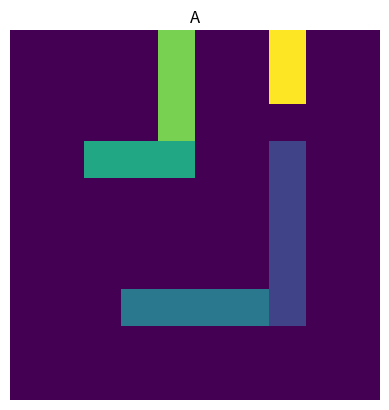
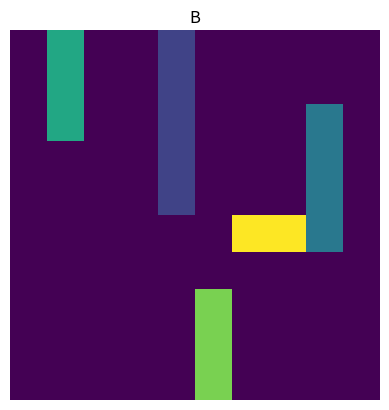

Write Python code to recreate these figures, in order.
import numpy as np
import matplotlib.pyplot as plt

GRID_SIZE = 10

# Boats Identifications
SHIP_IDS =\
{
	"Aircraft carrier" : 1,
	"Cruiser"          : 2,
	"Anti-Destroyer"   : 3,
	"Submarin"         : 4,
	"Destroyer"        : 5
}
SHIP_LENGTHS =\
{
	1: 5,
	2: 4,
	3: 3,
	4: 3,
	5: 2
}

class Game: pass

class Battlefield:

	def __init__(self):
		self.grid: np.matrix = np.zeros((10, 10), dtype=int)

	def is_empty(
		self, boat: int, position: tuple[int,int], direction: str
	)->bool:
		"""
		Check if their space for the boat
		Parameters:
			boat      : integer from SHIP_IDS
			position  : tuple of x,y coordinate
			direction : of the boat, either vertical or horizontal
		Returns:
			True if their is space, false otherwise
		"""
		x,y    = position
		length = SHIP_LENGTHS[boat]

		if direction == "horizontal":

			if y +length > GRID_SIZE: return False

			for i in range(length):
				if self.grid[x,y +i] != 0: return False

		elif direction == "vertical":

			if x +length > GRID_SIZE: return False

			for i in range(length):
				if self.grid[x +i,y] != 0: return False
		else:
			return False
		return True

	def place(
		self, boat: int, position: tuple[int,int], direction: str
	)->bool:
		"""
		Place a boat at position if their is space
		Parameters:
			boat      : integer from SHIP_IDS
			position  : tuple of x,y coordinate
			direction : of the boat, either vertical or horizontal
		Return:
			A matrix with the boat added on it
		"""
		x,y    = position
		length = SHIP_LENGTHS[boat]
		print("Debugg: ", self.is_empty(boat, position, direction), position)

		if not self.is_empty(boat, position, direction): return False

		if direction == "horizontal":
			for i in range(length):
				print(x,y)
				self.grid[x,y +i] = boat

		elif direction == "vertical":
			for j in range(length):
				print(x,y)
				self.grid[x +j,y] = boat
		return True

	# Randomly places boats on the grid
	def random_grid(self)->None:
		for boat in SHIP_IDS.values():
			while True:
				x = np.random.randint(0, GRID_SIZE)
				y = np.random.randint(0, GRID_SIZE)
				direction = np.random.choice(["horizontal", "vertical"])

				if self.place(boat, (x, y), direction): break

	def show(self, title: str)->None:
		"""
		Print a visual of the grid
		"""
		plt.figure()
		plt.imshow(self.grid, aspect="equal", cmap="viridis", origin="upper")
		plt.axis('off')
		plt.title(title)
		plt.show()

	def __equal__(gridA: np.matrix, gridB: np.matrix)->bool:
		"""
		Static fuction
		Compare to grid if their equals
		Return: True if their are equals, false otherwise
		"""
		return np.array_equal(gridA, gridB)

	def play(self, position): pass
	def victory(self): pass
	def reset(self): pass

class IA_:
	def __init__(self): self.score: int = 0

	def random_IA(self): pass
	def heuristic_IA(self): pass
	def simple_propability_IA(self): pass
	def Monte_Carlo_IA(self): pass

# Générer une grid pour chaque IA
grid_IA_1 = Battlefield(); grid_IA_1.random_grid()
grid_IA_2 = Battlefield(); grid_IA_2.random_grid()

# Afficher les grids des deux IA_s
print("Grille du IA 1:")
grid_IA_1.show("A")
print(grid_IA_1.grid)

print("Grille du IA 2:")
grid_IA_2.show("B")
print(grid_IA_2.grid)
